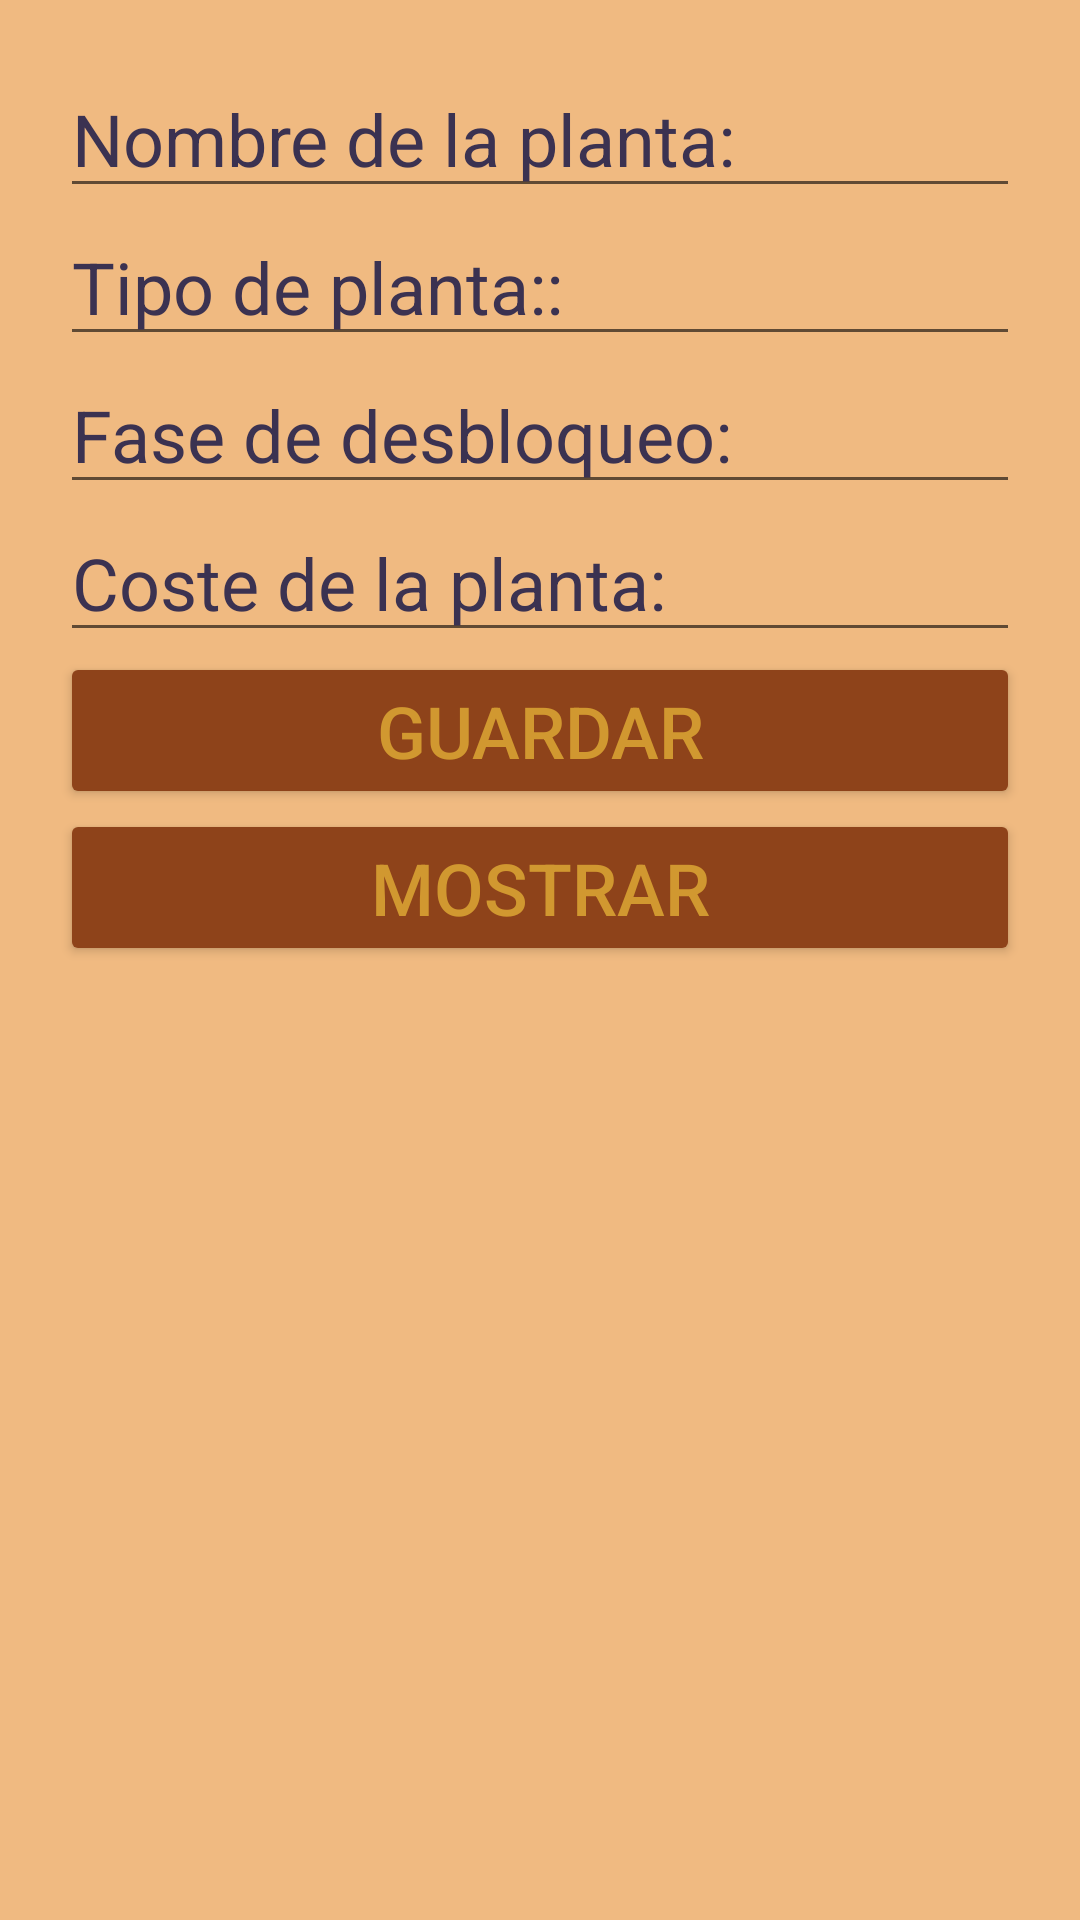

Layout XML and referenced resources for this Android screen:
<!-- AndroidManifest.xml: application theme Theme.CurdAlmanaquePvz -->
<!-- res/layout/activity_plantas.xml -->
<?xml version="1.0" encoding="utf-8"?>
<androidx.constraintlayout.widget.ConstraintLayout xmlns:android="http://schemas.android.com/apk/res/android"
    xmlns:app="http://schemas.android.com/apk/res-auto"
    xmlns:tools="http://schemas.android.com/tools"
    android:layout_width="match_parent"
    android:layout_height="match_parent"
    android:background="#F0BA81"
    android:padding="20dp"
    tools:context=".Plantas.PlantasActivity">

    <EditText
        android:id="@+id/et_NombrePlanta"
        android:layout_width="match_parent"
        android:layout_height="wrap_content"
        android:ems="10"
        android:hint="Nombre de la planta:"
        android:inputType="textPersonName"
        android:textColor="#3B3251"
        android:textColorHint="#3B3251"
        android:textSize="24dp"
        app:layout_constraintEnd_toEndOf="parent"
        app:layout_constraintStart_toStartOf="parent"
        app:layout_constraintTop_toTopOf="parent" />

    <EditText
        android:id="@+id/et_TipoPlanta"
        android:layout_width="match_parent"
        android:layout_height="wrap_content"
        android:ems="10"
        android:hint="Tipo de planta::"
        android:inputType="textPersonName"
        android:textColor="#3B3251"
        android:textColorHint="#3B3251"
        android:textSize="24dp"
        app:layout_constraintEnd_toEndOf="parent"
        app:layout_constraintStart_toStartOf="parent"
        app:layout_constraintTop_toBottomOf="@id/et_NombrePlanta" />

    <EditText
        android:id="@+id/et_FaseDesbloqueoPlanta"
        android:layout_width="match_parent"
        android:layout_height="wrap_content"
        android:ems="10"
        android:hint="Fase de desbloqueo:"
        android:inputType="textPersonName"
        android:textColor="#3B3251"
        android:textColorHint="#3B3251"
        android:textSize="24dp"
        app:layout_constraintEnd_toEndOf="parent"
        app:layout_constraintStart_toStartOf="parent"
        app:layout_constraintTop_toBottomOf="@id/et_TipoPlanta" />

    <EditText
        android:id="@+id/et_CosteSolesPlanta"
        android:layout_width="match_parent"
        android:layout_height="wrap_content"
        android:ems="10"
        android:hint="Coste de la planta:"
        android:inputType="number"
        android:textColor="#3B3251"
        android:textColorHint="#3B3251"
        android:textSize="24dp"
        app:layout_constraintEnd_toEndOf="parent"
        app:layout_constraintStart_toStartOf="parent"
        app:layout_constraintTop_toBottomOf="@id/et_FaseDesbloqueoPlanta" />

    <Button
        android:id="@+id/btnGuardarPlanta"
        android:layout_width="match_parent"
        android:layout_height="wrap_content"
        android:backgroundTint="#8E431A"
        android:text="Guardar"
        android:textColor="#D19830"
        android:textSize="24dp"
        app:layout_constraintEnd_toEndOf="parent"
        app:layout_constraintStart_toStartOf="parent"
        app:layout_constraintTop_toBottomOf="@id/et_CosteSolesPlanta" />

    <Button
        android:id="@+id/btnMostrarPlanta"
        android:layout_width="match_parent"
        android:layout_height="wrap_content"
        android:backgroundTint="#8E431A"
        android:text="Mostrar"
        android:textColor="#D19830"
        android:textSize="24dp"
        app:layout_constraintEnd_toEndOf="parent"
        app:layout_constraintStart_toStartOf="parent"
        app:layout_constraintTop_toBottomOf="@id/btnGuardarPlanta" />

</androidx.constraintlayout.widget.ConstraintLayout>
<!-- resources referenced by this layout -->
<resources>
  <style name="Theme.CurdAlmanaquePvz" parent="Theme.MaterialComponents.DayNight.DarkActionBar">
          
          <item name="colorPrimary">@color/purple_500</item>
          <item name="colorPrimaryVariant">@color/purple_700</item>
          <item name="colorOnPrimary">@color/white</item>
          
          <item name="colorSecondary">@color/teal_200</item>
          <item name="colorSecondaryVariant">@color/teal_700</item>
          <item name="colorOnSecondary">@color/black</item>
          
          <item name="android:statusBarColor">?attr/colorPrimaryVariant</item>
          
      </style>
  <color name="purple_500">#E91E63</color>
  <color name="purple_700">#191415</color>
  <color name="white">#FFFFFFFF</color>
  <color name="teal_200">#FF03DAC5</color>
  <color name="teal_700">#FF018786</color>
  <color name="black">#FF000000</color>
</resources>
